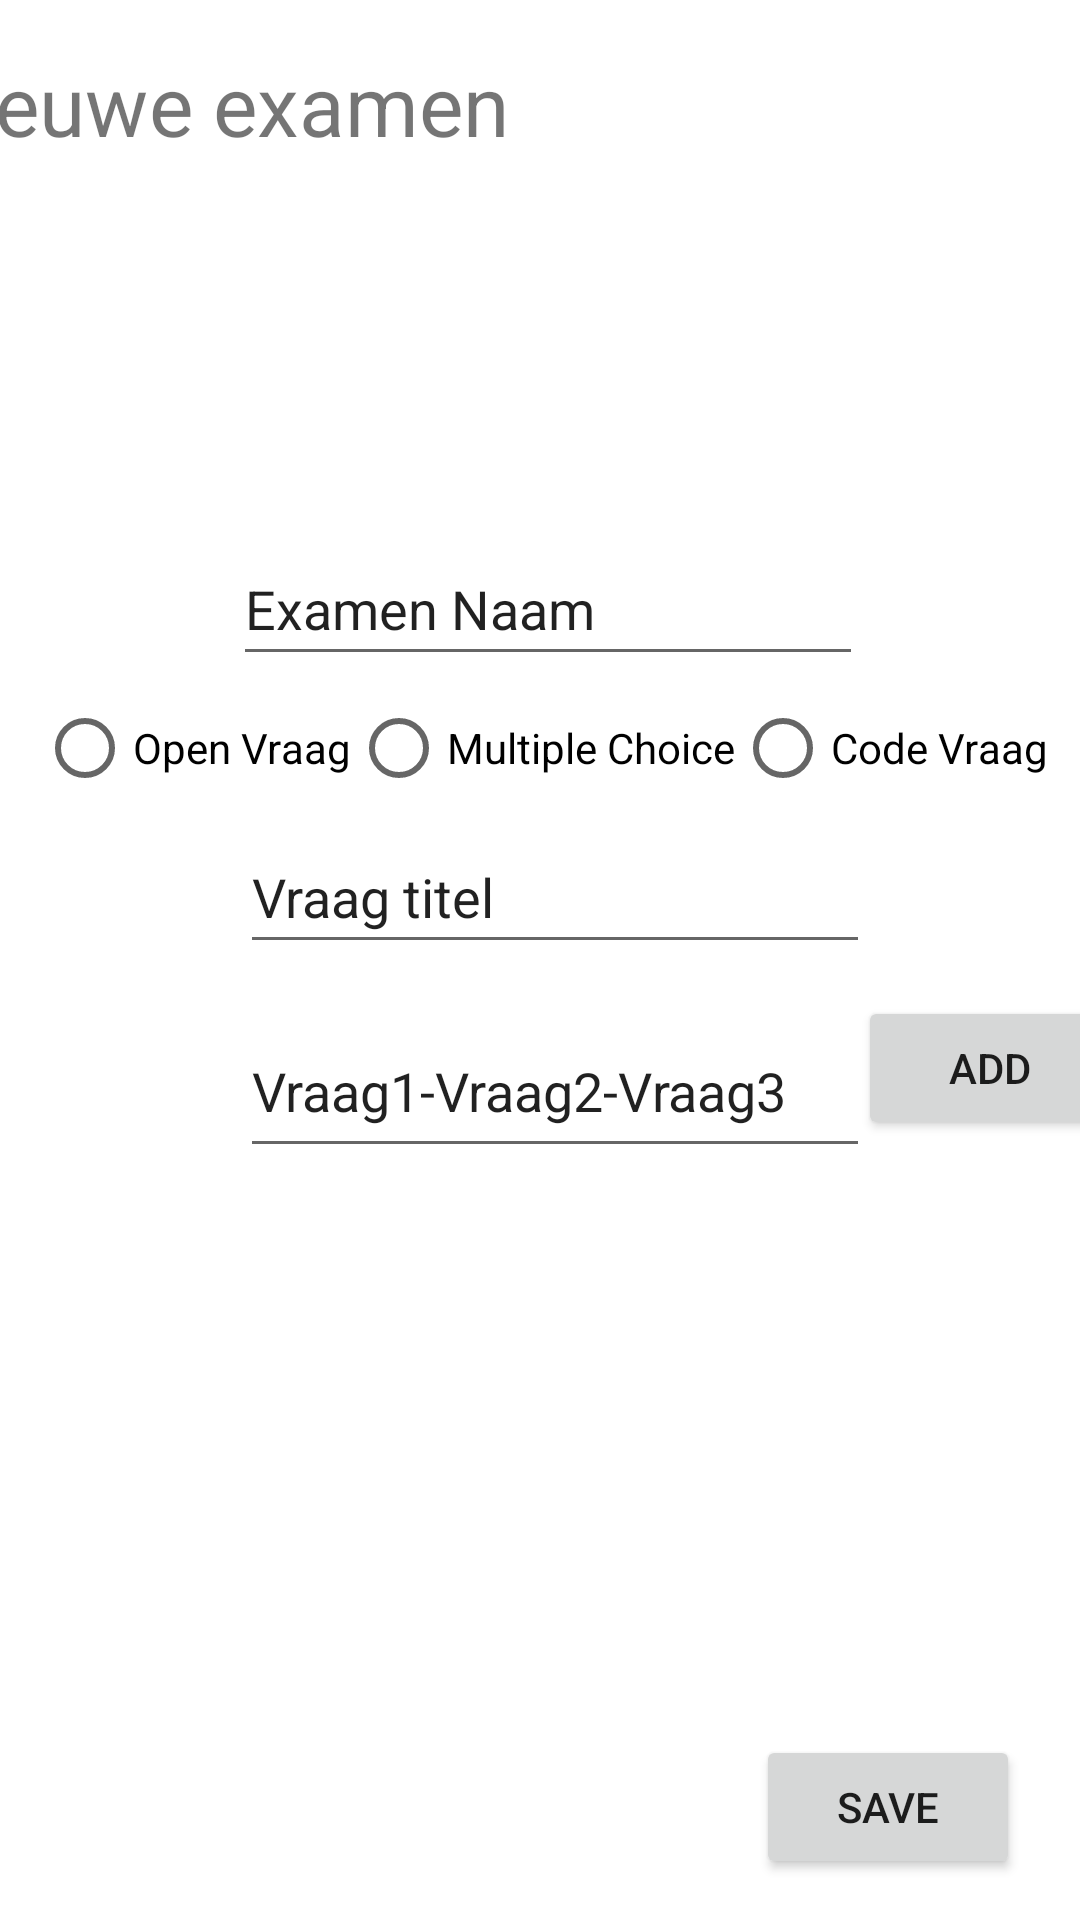

Produce the Android XML layout that renders to this screen, including the resource entries it uses.
<!-- AndroidManifest.xml: application theme Theme.IntegratedProjectMobile -->
<!-- res/layout/activity_new_exam.xml -->
<?xml version="1.0" encoding="utf-8"?>
<androidx.constraintlayout.widget.ConstraintLayout xmlns:android="http://schemas.android.com/apk/res/android"
    xmlns:app="http://schemas.android.com/apk/res-auto"
    xmlns:tools="http://schemas.android.com/tools"
    android:layout_width="match_parent"
    android:layout_height="match_parent"
    tools:context=".exam.NewExamActivity">

    <EditText
        android:id="@+id/txtExamName"
        android:layout_width="wrap_content"
        android:layout_height="wrap_content"
        android:layout_marginTop="240dp"
        android:ems="10"
        android:inputType="textPersonName"
        android:minHeight="48dp"
        android:text="Examen Naam"
        app:layout_constraintBottom_toTopOf="@+id/rdbgContaining"
        app:layout_constraintEnd_toEndOf="parent"
        app:layout_constraintHorizontal_bias="0.518"
        app:layout_constraintStart_toStartOf="parent"
        app:layout_constraintTop_toTopOf="parent" />

    <EditText
        android:id="@+id/txtVragen"
        android:layout_width="wrap_content"
        android:layout_height="wrap_content"
        android:layout_marginTop="10dp"
        android:ems="10"
        android:gravity="start|top"
        android:inputType="textMultiLine"
        android:minHeight="48dp"
        android:text="Vraag1-Vraag2-Vraag3"
        app:layout_constraintBottom_toTopOf="@+id/svQuestions"
        app:layout_constraintEnd_toEndOf="parent"
        app:layout_constraintHorizontal_bias="0.533"
        app:layout_constraintStart_toStartOf="parent"
        app:layout_constraintTop_toBottomOf="@+id/txtVraagTitel"
        app:layout_constraintVertical_bias="0.0" />

    <EditText
        android:id="@+id/txtVraagTitel"
        android:layout_width="wrap_content"
        android:layout_height="wrap_content"
        android:layout_marginBottom="10dp"
        android:ems="10"
        android:inputType="textPersonName"
        android:minHeight="48dp"
        android:text="Vraag titel"
        app:layout_constraintBottom_toTopOf="@+id/txtVragen"
        app:layout_constraintEnd_toEndOf="parent"
        app:layout_constraintHorizontal_bias="0.533"
        app:layout_constraintStart_toStartOf="parent"
        app:layout_constraintTop_toBottomOf="@+id/rdbgContaining" />

    <RadioGroup
        android:id="@+id/rdbgContaining"
        android:layout_width="wrap_content"
        android:layout_height="wrap_content"
        android:layout_weight="1"
        android:orientation="horizontal"
        app:layout_constraintBottom_toTopOf="@+id/txtVraagTitel"
        app:layout_constraintEnd_toEndOf="parent"
        app:layout_constraintHorizontal_bias="0.542"
        app:layout_constraintStart_toStartOf="parent"
        app:layout_constraintTop_toBottomOf="@+id/txtExamName">


        <RadioButton
            android:id="@+id/rdbOpenVraag"
            android:layout_width="wrap_content"
            android:layout_height="match_parent"
            android:layout_weight="1"
            android:minHeight="48dp"
            android:text="Open Vraag" />

        <RadioButton
            android:id="@+id/rdbMultipleChoice"
            android:layout_width="wrap_content"
            android:layout_height="match_parent"
            android:layout_weight="1"
            android:minHeight="48dp"
            android:text="Multiple Choice" />

        <RadioButton
            android:id="@+id/rdbCode"
            android:layout_width="wrap_content"
            android:layout_height="match_parent"
            android:text="Code Vraag" />

    </RadioGroup>

    <TextView
        android:id="@+id/textView2"
        android:layout_width="wrap_content"
        android:layout_height="wrap_content"
        android:scaleX="2"
        android:scaleY="2"
        android:text="Nieuwe examen"
        app:layout_constraintBottom_toBottomOf="parent"
        app:layout_constraintEnd_toEndOf="parent"
        app:layout_constraintHorizontal_bias="0.08"
        app:layout_constraintStart_toStartOf="parent"
        app:layout_constraintTop_toTopOf="parent"
        app:layout_constraintVertical_bias="0.04" />

    <ScrollView
        android:id="@+id/svQuestions"
        android:layout_width="525dp"
        android:layout_height="252dp"
        app:layout_constraintBottom_toTopOf="@+id/btnSaveExam"
        app:layout_constraintEnd_toEndOf="parent"
        app:layout_constraintHorizontal_bias="0.583"
        app:layout_constraintStart_toStartOf="parent"
        app:layout_constraintTop_toBottomOf="@+id/txtVragen"
        tools:ignore="SpeakableTextPresentCheck">

        <LinearLayout
            android:id="@+id/layoutNewExam"
            android:layout_width="match_parent"
            android:layout_height="match_parent"
            android:orientation="vertical" />
    </ScrollView>

    <Button
        android:id="@+id/btnAddNewExam"
        android:layout_width="wrap_content"
        android:layout_height="wrap_content"
        android:text="Add"
        app:layout_constraintBottom_toBottomOf="parent"
        app:layout_constraintEnd_toEndOf="parent"
        app:layout_constraintHorizontal_bias="0.226"
        app:layout_constraintStart_toEndOf="@+id/txtVragen"
        app:layout_constraintTop_toTopOf="parent"
        app:layout_constraintVertical_bias="0.561" />

    <Button
        android:id="@+id/btnSaveExam"
        android:layout_width="wrap_content"
        android:layout_height="wrap_content"
        android:layout_marginEnd="20dp"
        android:text="Save"
        app:layout_constraintBottom_toBottomOf="parent"
        app:layout_constraintEnd_toEndOf="parent"
        app:layout_constraintHorizontal_bias="1.0"
        app:layout_constraintStart_toStartOf="parent"
        app:layout_constraintTop_toTopOf="parent"
        app:layout_constraintVertical_bias="0.977" />

</androidx.constraintlayout.widget.ConstraintLayout>
<!-- resources referenced by this layout -->
<resources>
  <style name="Theme.IntegratedProjectMobile" parent="Theme.MaterialComponents.DayNight.DarkActionBar">
          
          <item name="colorPrimary">@color/purple_500</item>
          <item name="colorPrimaryVariant">@color/purple_700</item>
          <item name="colorOnPrimary">@color/white</item>
          
          <item name="colorSecondary">@color/teal_200</item>
          <item name="colorSecondaryVariant">@color/teal_700</item>
          <item name="colorOnSecondary">@color/black</item>
          
          <item name="android:statusBarColor" tools:targetApi="l">?attr/colorPrimaryVariant</item>
          
      </style>
  <color name="purple_500">#FF6200EE</color>
  <color name="purple_700">#FF3700B3</color>
  <color name="white">#FFFFFFFF</color>
  <color name="teal_200">#FF03DAC5</color>
  <color name="teal_700">#FF018786</color>
  <color name="black">#FF000000</color>
</resources>
